Photos from the image-classification dataset "Real-Overexp" in the GitHub repository aCoderChild/adenoid_segmentation. Its 2 classes are: normal frames, overexposed.

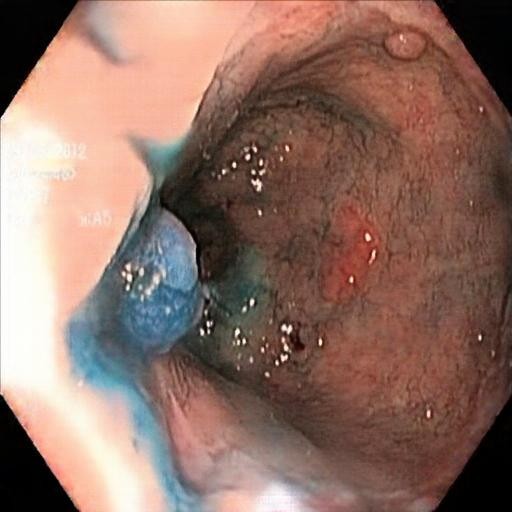
Label: overexposed

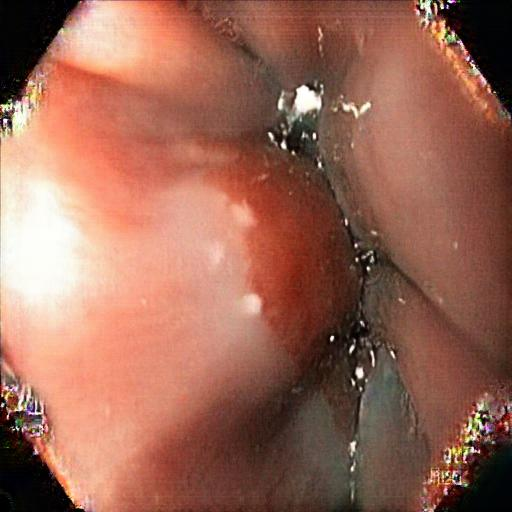
Label: overexposed

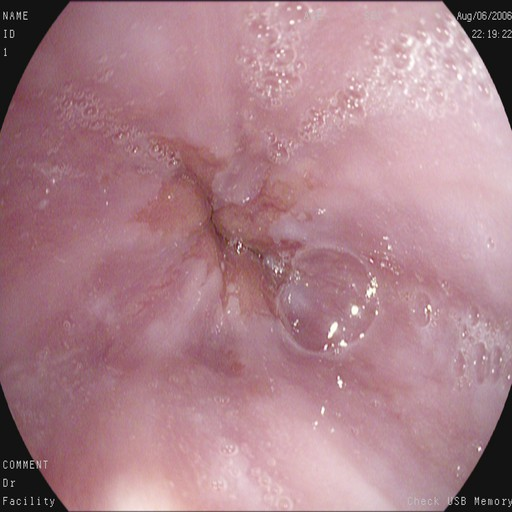
Label: normal frames

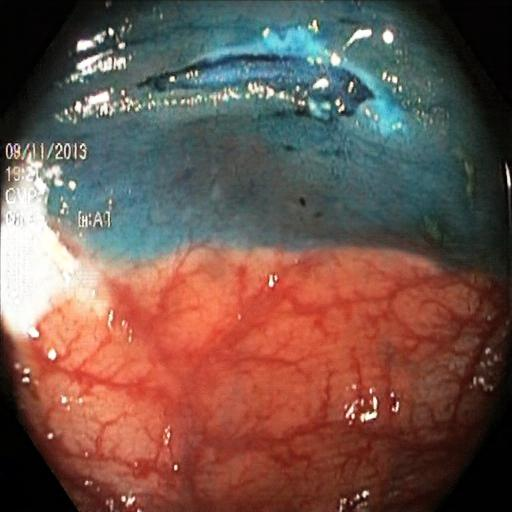
Label: overexposed

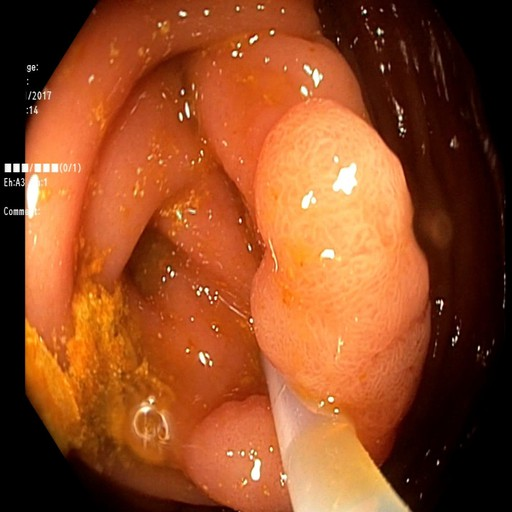
Label: normal frames

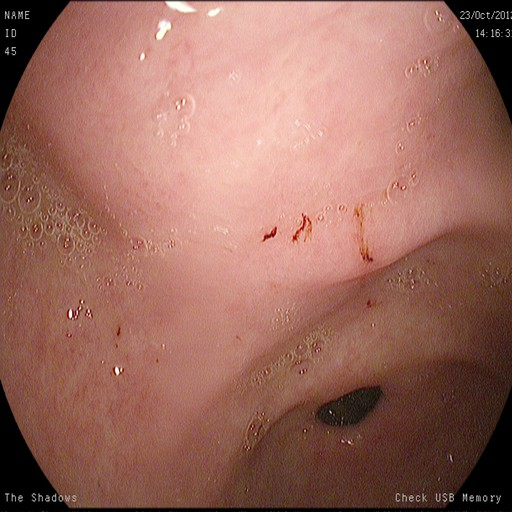
Label: normal frames
